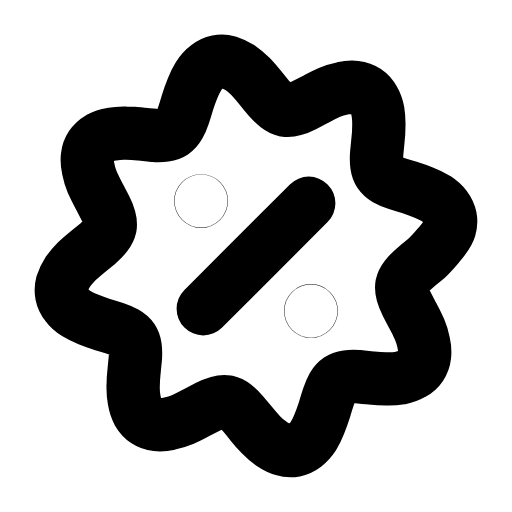
t = 0.00 s
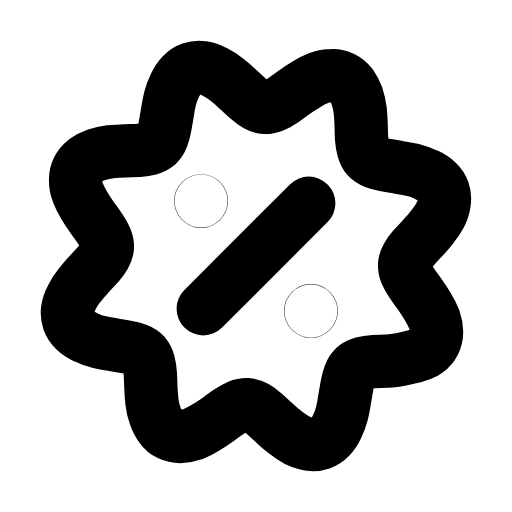
t = 0.20 s
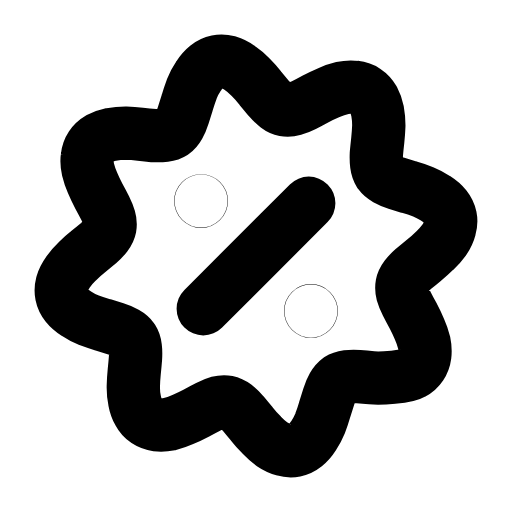
t = 0.61 s
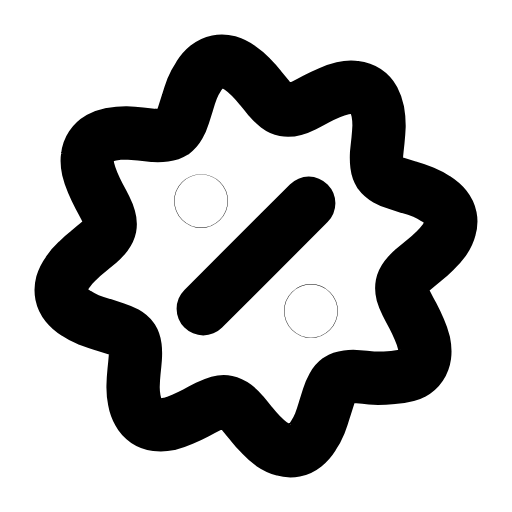
t = 0.88 s
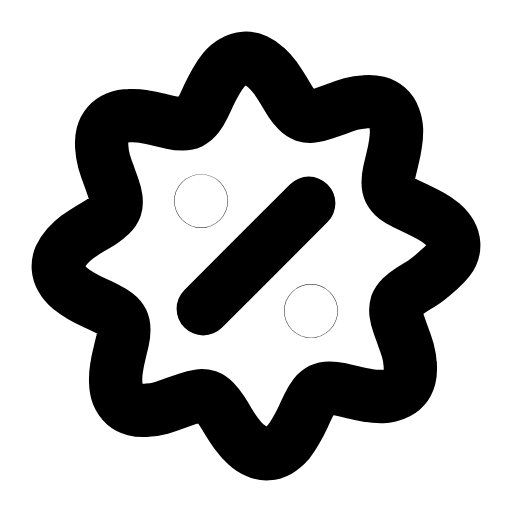
t = 1.22 s
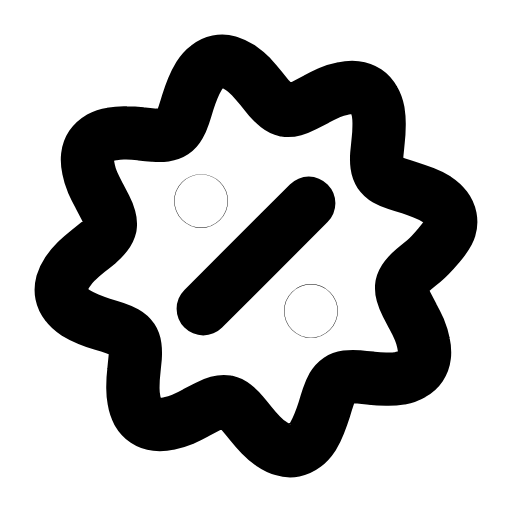
t = 1.49 s

The animated SVG that drew these frames (rendered in a browser with its animation timeline set to each time). Animation: 1 SMIL element (animateTransform=1); one cycle of 1.80 s, repeats indefinitely.

<svg xmlns="http://www.w3.org/2000/svg" width="24" height="24" viewBox="0 0 24 24" fill="none"><g transform="translate(-0.36 -0.36) scale(1.03)"><g><animateTransform attributeName="transform" type="rotate" values="0 12 12;45 12 12;45 12 12;0 12 12;0 12 12" keyTimes="0;0.45;0.6;0.9;1" dur="1.8s" repeatCount="indefinite" calcMode="spline" keySplines="0.16 1 0.3 1;0.16 1 0.3 1;0.16 1 0.3 1;0.16 1 0.3 1"/><path stroke="currentColor" stroke-width="2.427" stroke-linecap="round" stroke-linejoin="round" fill="none" d="M20.32 11.5Q19.9 12 19.64 12.21Q19.39 12.41 19.18 12.59Q18.96 12.78 18.82 12.96Q18.68 13.14 18.64 13.32Q18.61 13.51 18.67 13.72Q18.73 13.94 18.86 14.19Q18.99 14.44 19.14 14.73Q19.3 15.02 19.44 15.33Q19.57 15.64 19.63 15.95Q19.7 16.26 19.67 16.53Q19.64 16.8 19.5 17.01Q19.36 17.22 19.12 17.35Q18.88 17.49 18.57 17.55Q18.26 17.6 17.93 17.59Q17.59 17.59 17.26 17.55Q16.93 17.52 16.64 17.49Q16.36 17.47 16.14 17.5Q15.92 17.53 15.77 17.63Q15.61 17.74 15.5 17.93Q15.39 18.13 15.3 18.4Q15.21 18.67 15.12 18.98Q15.02 19.3 14.89 19.62Q14.77 19.93 14.61 20.2Q14.44 20.46 14.22 20.63Q14.01 20.79 13.76 20.84Q13.51 20.89 13.25 20.81Q12.99 20.74 12.73 20.56Q12.47 20.39 12.23 20.14Q12 19.9 11.79 19.64Q11.59 19.39 11.41 19.18Q11.22 18.96 11.04 18.82Q10.86 18.68 10.68 18.64Q10.49 18.61 10.28 18.67Q10.06 18.73 9.81 18.86Q9.56 18.99 9.27 19.14Q8.98 19.3 8.67 19.44Q8.36 19.57 8.05 19.63Q7.74 19.7 7.47 19.67Q7.2 19.64 6.99 19.5Q6.78 19.36 6.64 19.12Q6.51 18.88 6.46 18.57Q6.4 18.26 6.41 17.93Q6.41 17.59 6.45 17.26Q6.48 16.93 6.51 16.64Q6.53 16.36 6.5 16.14Q6.47 15.92 6.37 15.77Q6.26 15.61 6.06 15.5Q5.87 15.39 5.6 15.3Q5.33 15.21 5.02 15.12Q4.7 15.02 4.38 14.89Q4.07 14.77 3.81 14.61Q3.54 14.44 3.38 14.22Q3.21 14.01 3.16 13.76Q3.11 13.51 3.18 13.25Q3.26 12.99 3.43 12.73Q3.61 12.47 3.85 12.23Q4.1 12 4.36 11.79Q4.61 11.59 4.83 11.41Q5.04 11.22 5.18 11.04Q5.32 10.86 5.36 10.68Q5.39 10.49 5.33 10.28Q5.27 10.06 5.14 9.81Q5.01 9.56 4.86 9.27Q4.7 8.98 4.56 8.67Q4.43 8.36 4.37 8.05Q4.3 7.74 4.33 7.47Q4.36 7.2 4.5 6.99Q4.64 6.78 4.88 6.64Q5.12 6.51 5.43 6.46Q5.74 6.4 6.08 6.41Q6.41 6.41 6.74 6.45Q7.07 6.48 7.36 6.51Q7.64 6.53 7.86 6.5Q8.08 6.47 8.23 6.37Q8.39 6.26 8.5 6.06Q8.61 5.87 8.7 5.6Q8.79 5.33 8.88 5.02Q8.98 4.7 9.11 4.38Q9.23 4.07 9.39 3.81Q9.56 3.54 9.78 3.38Q9.99 3.21 10.24 3.16Q10.49 3.11 10.75 3.18Q11.01 3.26 11.27 3.43Q11.53 3.61 11.77 3.85Q12 4.1 12.21 4.36Q12.41 4.61 12.59 4.83Q12.78 5.04 12.96 5.18Q13.14 5.32 13.32 5.36Q13.51 5.39 13.72 5.33Q13.94 5.27 14.19 5.14Q14.44 5.01 14.73 4.86Q15.02 4.7 15.33 4.56Q15.64 4.43 15.95 4.37Q16.26 4.3 16.53 4.33Q16.8 4.36 17.01 4.5Q17.22 4.64 17.35 4.88Q17.49 5.12 17.55 5.43Q17.6 5.74 17.59 6.08Q17.59 6.41 17.55 6.74Q17.52 7.07 17.49 7.36Q17.47 7.64 17.5 7.86Q17.53 8.08 17.63 8.23Q17.74 8.39 17.93 8.5Q18.13 8.61 18.4 8.7Q18.67 8.79 18.98 8.88Q19.3 8.98 19.62 9.11Q19.93 9.23 20.2 9.39Q20.46 9.56 20.63 9.78Q20.79 9.99 20.84 10.24Q20.89 10.49 20.81 10.75Q20.74 11.01 20.32 11.5Z"></path></g><line stroke="currentColor" stroke-width="2.427" stroke-linecap="round" stroke-linejoin="round" fill="none" x1="9.6" y1="14.4" x2="14.4" y2="9.6"></line><circle stroke="currentColor" stroke-width="2.427" stroke-linecap="round" stroke-linejoin="round" fill="none" cx="9.5" cy="9.5" r="0.01"></circle><circle stroke="currentColor" stroke-width="2.427" stroke-linecap="round" stroke-linejoin="round" fill="none" cx="14.5" cy="14.5" r="0.01"></circle></g></svg>
